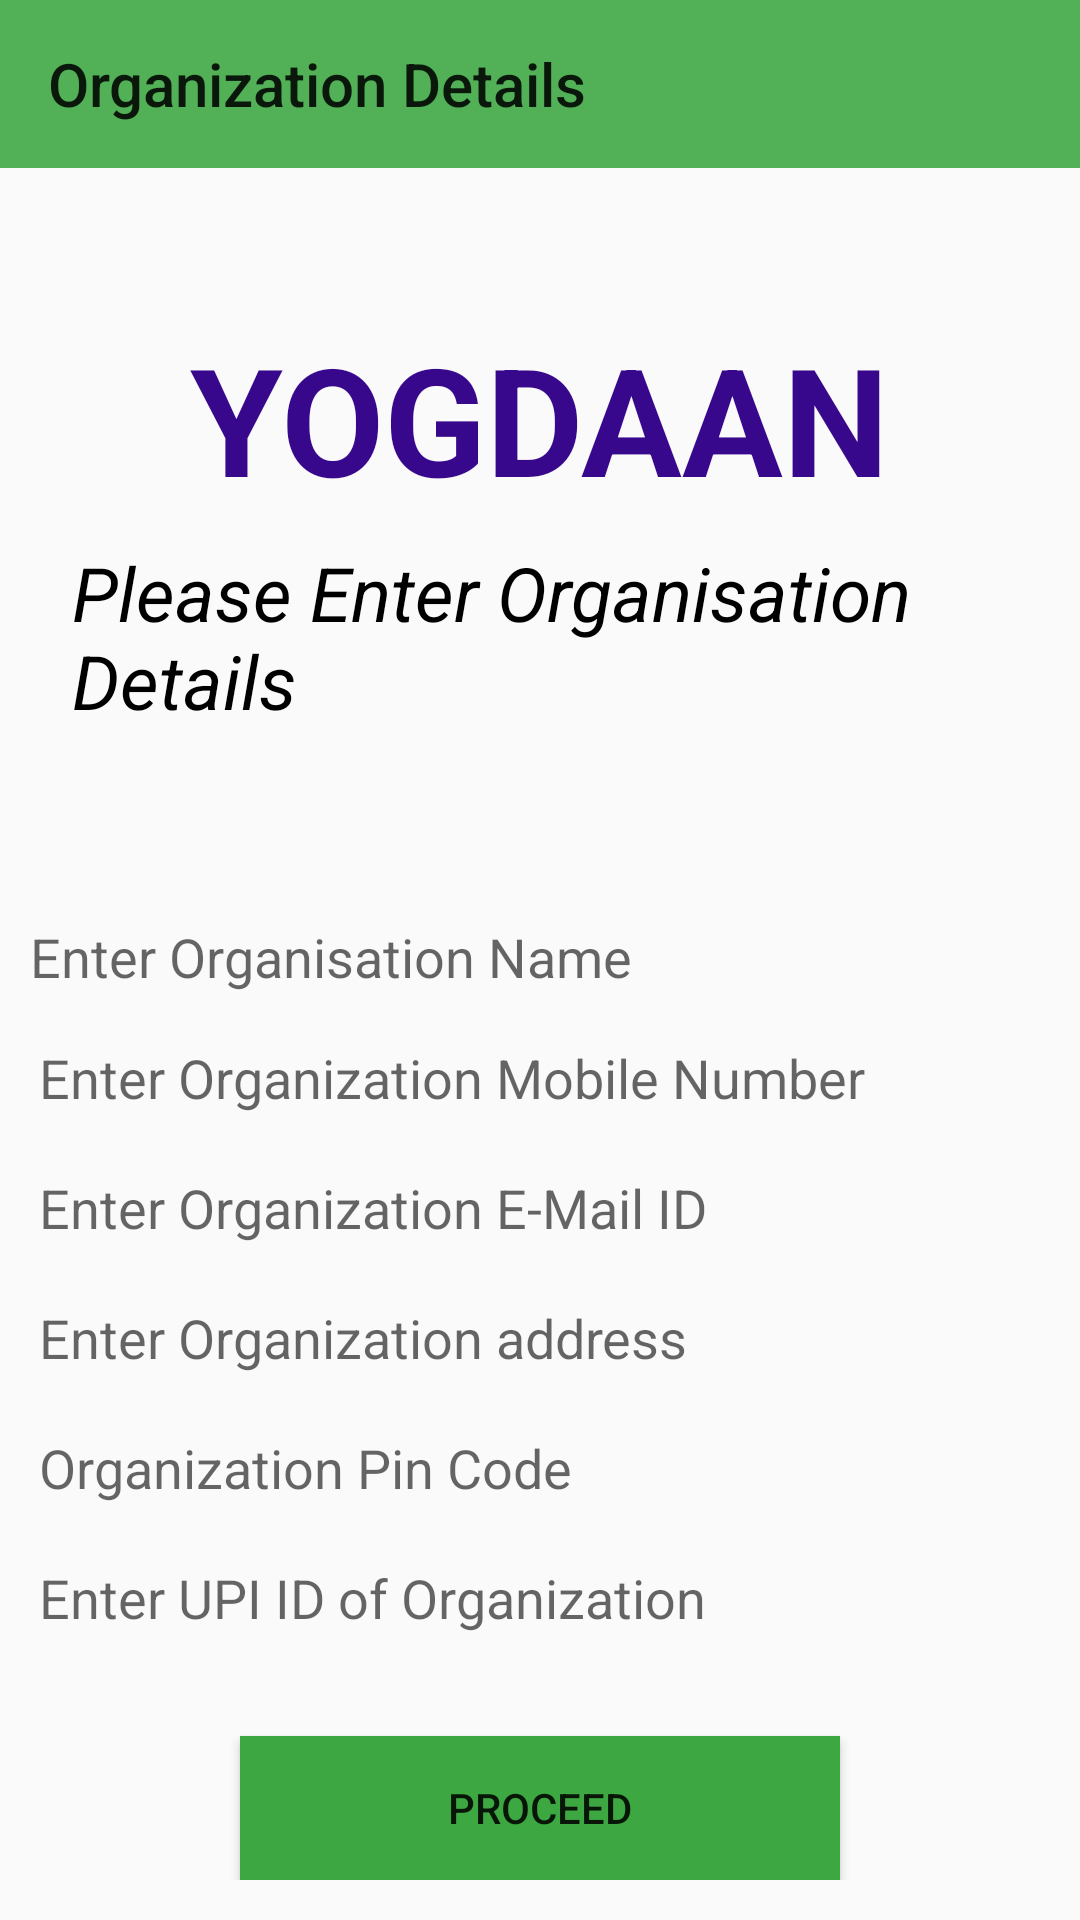

This screen was rendered from an Android layout file. Write that file and the resources it references.
<!-- AndroidManifest.xml: application theme Theme.Yogdaan -->
<!-- res/layout/activity_organisationdetails.xml -->
<?xml version="1.0" encoding="utf-8"?>
<ScrollView
    xmlns:android="http://schemas.android.com/apk/res/android"
    xmlns:app="http://schemas.android.com/apk/res-auto"
    xmlns:tools="http://schemas.android.com/tools"
    android:layout_width="match_parent"
    android:layout_height="match_parent"
    android:orientation="vertical"
    android:background="@drawable/bk">


<LinearLayout
    android:layout_width="match_parent"
    android:layout_height="wrap_content"
    android:orientation="vertical">

    <androidx.appcompat.widget.Toolbar
        android:layout_width="match_parent"
        android:layout_height="?actionBarSize"
        style="?actionBarStyle"
        android:id="@+id/bookscategorytoolbar"
        app:title="Organization Details"
        android:background="#52B156"
        />

    <TextView
        android:layout_width="wrap_content"
        android:layout_height="wrap_content"
        android:text="YOGDAAN"
        android:textSize="50dp"
        android:layout_marginTop="50dp"
        android:textStyle="bold"
        android:textColor="#37078C"
        android:layout_gravity="center"/>


    <TextView
        android:layout_width="wrap_content"
        android:layout_height="wrap_content"
        android:id="@+id/title"
        android:text="Please Enter Organisation Details"
        android:textSize="25dp"
        android:textColor="#000000"


        android:padding="8dp"
        android:layout_marginLeft="16dp"
        android:textStyle="italic"/>
    <LinearLayout
        android:layout_width="match_parent"
        android:layout_height="wrap_content"
        android:layout_marginTop="50dp"
        android:orientation="vertical">

        <androidx.appcompat.widget.AppCompatEditText
            android:layout_width="match_parent"
            android:layout_height="wrap_content"
            android:hint="Enter Organisation Name"
            android:id="@+id/orgname"
            android:background="@drawable/border2"
            android:padding="5dp"
            android:layout_marginLeft="5dp"
            android:layout_marginRight="5dp"
            />

        <androidx.appcompat.widget.AppCompatEditText
            android:layout_width="match_parent"
            android:layout_height="wrap_content"
            android:hint="Enter Organization Mobile Number"
            android:id="@+id/orgmbo"
            android:inputType="phone"
            android:background="@drawable/border2"
            android:padding="8dp"
            android:layout_marginTop="3dp"
            android:layout_marginLeft="5dp"
            android:layout_marginRight="5dp"/>

        <androidx.appcompat.widget.AppCompatEditText
            android:layout_width="match_parent"
            android:layout_height="wrap_content"
            android:hint="Enter Organization E-Mail ID"
            android:id="@+id/orgemail"
            android:inputType="textEmailAddress"
            android:background="@drawable/border2"
            android:padding="8dp"
            android:layout_marginTop="3dp"
            android:layout_marginLeft="5dp"
            android:layout_marginRight="5dp"/>

        <androidx.appcompat.widget.AppCompatEditText
            android:layout_width="match_parent"
            android:layout_height="wrap_content"
            android:hint="Enter Organization address"
            android:id="@+id/orgaddress"
            android:background="@drawable/border2"
            android:padding="8dp"
            android:layout_marginTop="3dp"
            android:layout_marginLeft="5dp"
            android:layout_marginRight="5dp"/>


        <androidx.appcompat.widget.AppCompatEditText
            android:layout_width="match_parent"
            android:layout_height="wrap_content"
            android:hint="Organization Pin Code"
            android:inputType="number"
            android:id="@+id/orgpinc"
            android:background="@drawable/border2"
            android:padding="8dp"
            android:layout_marginTop="3dp"
            android:layout_marginLeft="5dp"
            android:layout_marginRight="5dp"/>


        <androidx.appcompat.widget.AppCompatEditText
            android:layout_width="match_parent"
            android:layout_height="wrap_content"
            android:hint="Enter UPI ID of Organization"
            android:id="@+id/orgupiid"
            android:background="@drawable/border2"
            android:padding="8dp"
            android:layout_marginTop="3dp"
            android:layout_marginLeft="5dp"
            android:layout_marginRight="5dp"/>


        <Spinner
            android:layout_width="match_parent"
            android:layout_height="wrap_content"
            android:id="@+id/spinner"
            android:background="@drawable/border2"
            android:padding="8dp"
            android:layout_marginTop="3dp"
            android:layout_marginLeft="5dp"
            android:layout_marginRight="5dp"/>


    </LinearLayout>

    <Button
        android:layout_width="200dp"
        android:layout_height="wrap_content"
        android:text="Proceed"
        android:layout_gravity="center"
        android:id="@+id/proceed"
        android:background="@color/Green"
        android:layout_marginTop="7dp"/>
</LinearLayout>
</ScrollView>
<!-- resources referenced by this layout -->
<resources>
  <color name="Green">#3DA842</color>
  <style name="Theme.Yogdaan" parent="Base.Theme.Yogdaan" />
  <style name="Base.Theme.Yogdaan" parent="Theme.AppCompat.DayNight.NoActionBar">
          
          
  
  
          <item name="colorPrimary">@color/lavendar</item>
          <item name="colorPrimaryVariant">@color/lavendar</item>
  
      </style>
  <color name="lavendar">#8692F7</color>
</resources>
